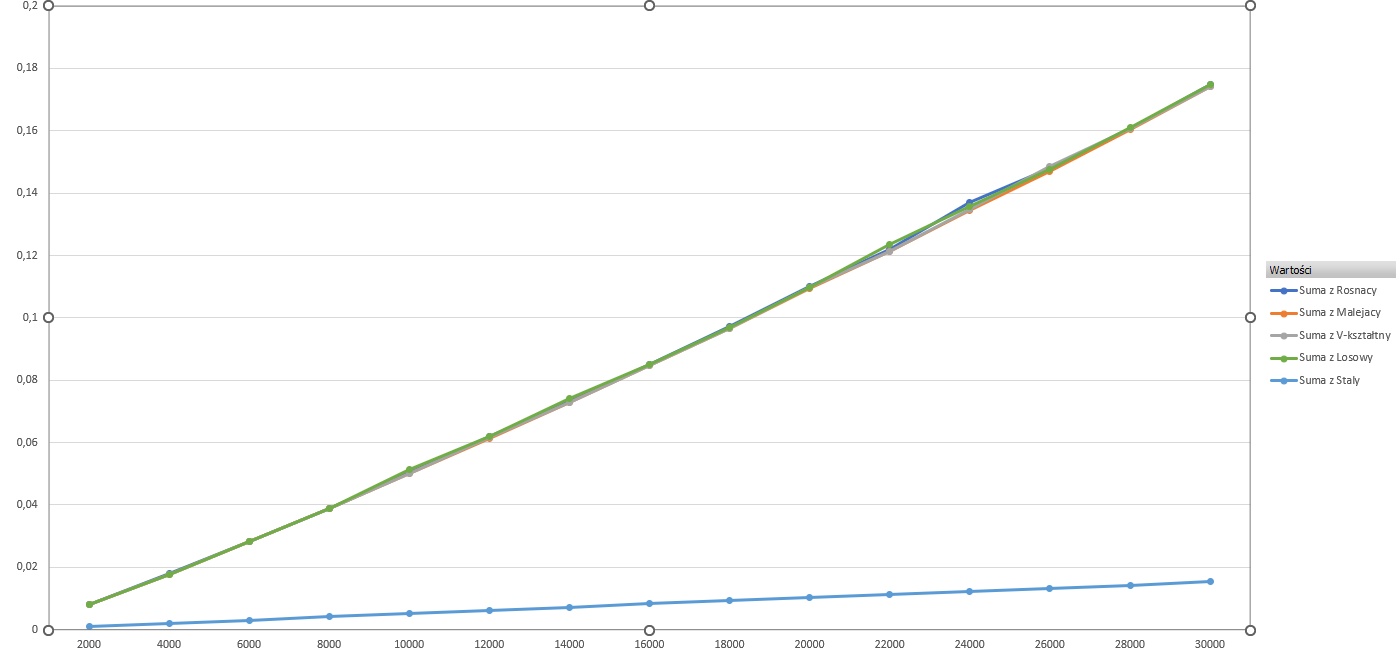

The table this chart was drawn from, first rows:
Rozmiar, Rosnacy, Malejacy, Staly, V-kształtny, Losowy
2000, 0.008055, 0.008012, 0.001024, 0.008021, 0.008052
4000, 0.01788, 0.01782, 0.002054, 0.01779, 0.01785
6000, 0.0284, 0.02824, 0.003094, 0.02833, 0.02836
8000, 0.03899, 0.03879, 0.004121, 0.03882, 0.03901
10000, 0.05041, 0.05012, 0.005157, 0.05011, 0.05134
12000, 0.06193, 0.06146, 0.006198, 0.06154, 0.06192
14000, 0.07317, 0.07277, 0.007233, 0.07288, 0.07418
16000, 0.08503, 0.08468, 0.008281, 0.08459, 0.0849
18000, 0.09739, 0.09669, 0.00929, 0.09664, 0.09701
20000, 0.11, 0.1095, 0.01033, 0.1097, 0.1098
22000, 0.1218, 0.1214, 0.01116, 0.1214, 0.1237
24000, 0.1372, 0.1346, 0.01222, 0.1347, 0.1358
26000, 0.1478, 0.1469, 0.01321, 0.1485, 0.1476
28000, 0.1609, 0.1603, 0.01423, 0.1606, 0.1609
30000, 0.1749, 0.1741, 0.0153, 0.1742, 0.1748
